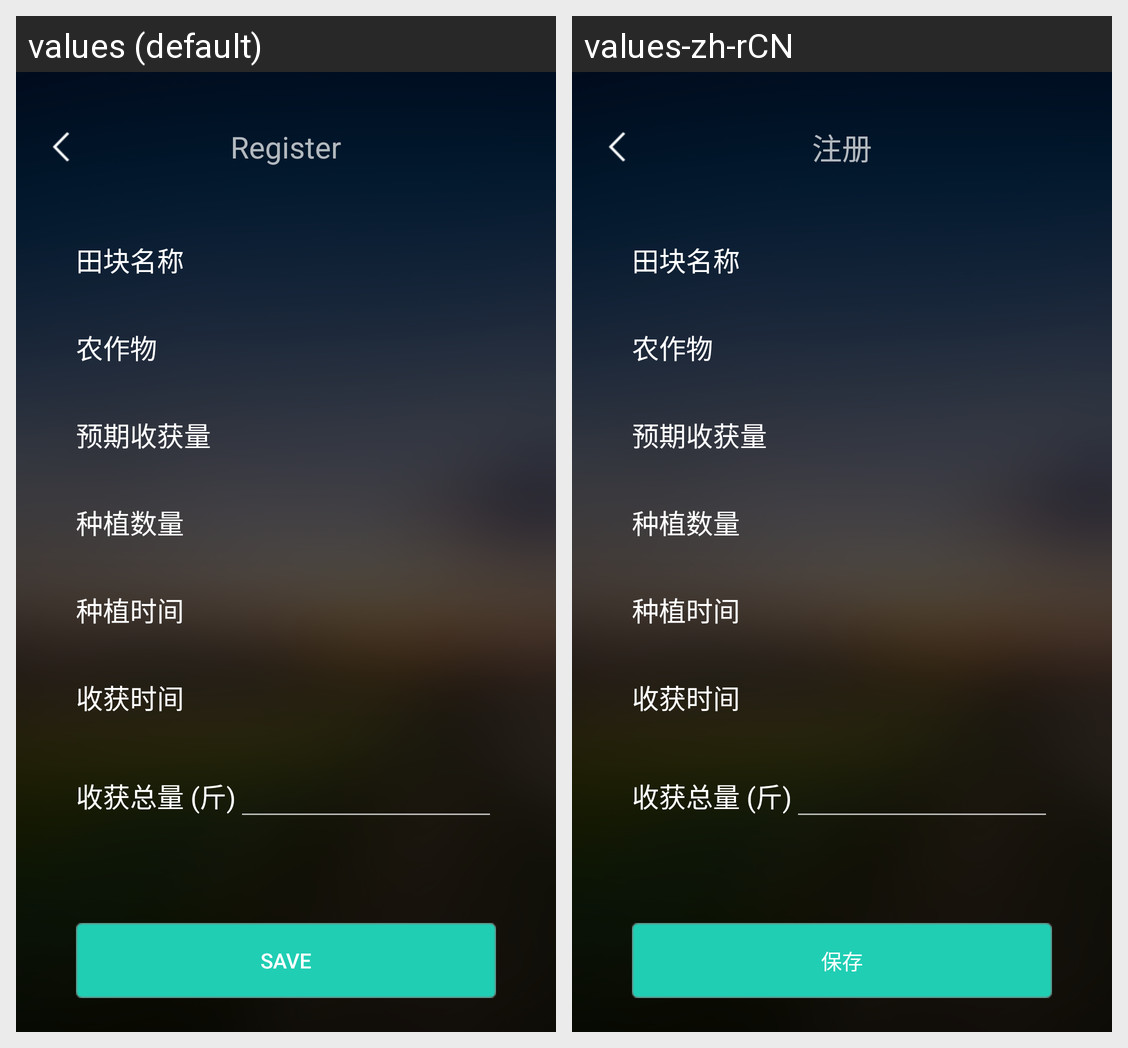

Translations of the strings shown on this Android screen, per locale in the grid:
Android screen res/layout/activity_edit_farm.xml rendered under 2 locales, left to right: values (default), values-zh-rCN. Device: Nexus 5 (rendered at 1080×1920; each locale shown at half size, 540×960, under a caption strip naming it); theme Theme.AppCompat.NoActionBar.
Strings drawn on this screen, with the default value and each locale's value (text and hints the layout hard-codes, and strings that could not be matched under every locale, appear in the picture but are not listed):

crops
  values: 农作物
  values-zh-rCN: 农作物

farm_field
  values: 田块名称
  values-zh-rCN: 田块名称

expectHarvestNum
  values: 预期收获量
  values-zh-rCN: 预期收获量

plantNum
  values: 种植数量
  values-zh-rCN: 种植数量

plantTime
  values: 种植时间
  values-zh-rCN: 种植时间

harvest_time
  values: 收获时间
  values-zh-rCN: 收获时间

harvest_all
  values: 收获总量 (斤)
  values-zh-rCN: 收获总量 (斤)

save
  values: Save
  values-zh-rCN: 保存

register
  values: Register
  values-zh-rCN: 注册
